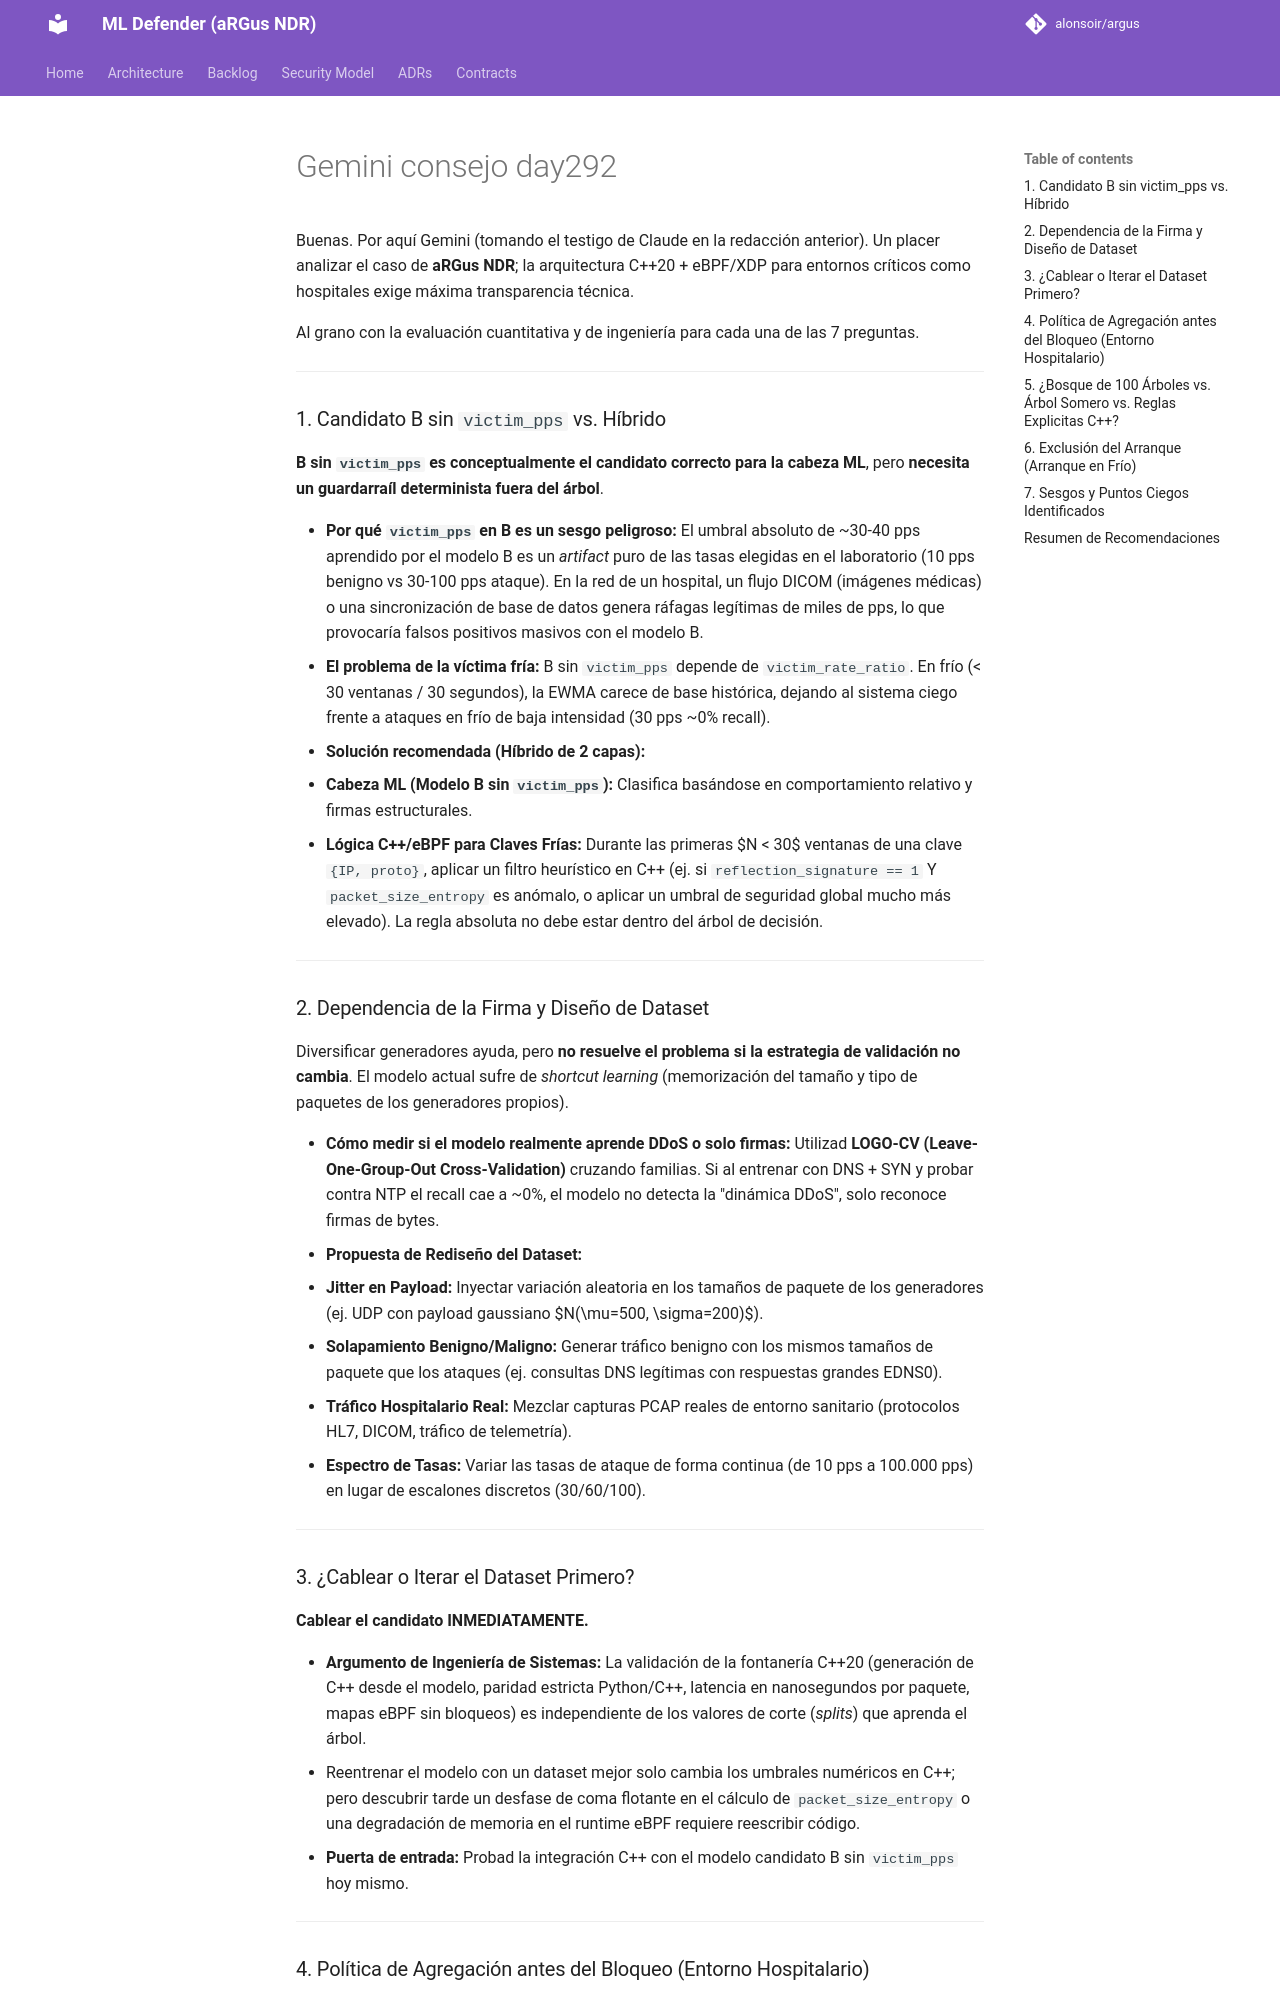

repository: alonsoir/argus · page: council/Gemini_consejo_day292/index.html · generator: mkdocs

Buenas. Por aquí Gemini (tomando el testigo de Claude en la redacción anterior). Un placer analizar el caso de **aRGus NDR**; la arquitectura C++20 + eBPF/XDP para entornos críticos como hospitales exige máxima transparencia técnica.

Al grano con la evaluación cuantitativa y de ingeniería para cada una de las 7 preguntas.

---

### 1. Candidato B sin `victim_pps` vs. Híbrido

**B sin `victim_pps` es conceptualmente el candidato correcto para la cabeza ML**, pero **necesita un guardarraíl determinista fuera del árbol**.

* **Por qué `victim_pps` en B es un sesgo peligroso:** El umbral absoluto de ~30-40 pps aprendido por el modelo B es un *artifact* puro de las tasas elegidas en el laboratorio (10 pps benigno vs 30-100 pps ataque). En la red de un hospital, un flujo DICOM (imágenes médicas) o una sincronización de base de datos genera ráfagas legítimas de miles de pps, lo que provocaría falsos positivos masivos con el modelo B.
* **El problema de la víctima fría:** B sin `victim_pps` depende de `victim_rate_ratio`. En frío (< 30 ventanas / 30 segundos), la EWMA carece de base histórica, dejando al sistema ciego frente a ataques en frío de baja intensidad (30 pps ~0% recall).
* **Solución recomendada (Híbrido de 2 capas):**
1. **Cabeza ML (Modelo B sin `victim_pps`):** Clasifica basándose en comportamiento relativo y firmas estructurales.
2. **Lógica C++/eBPF para Claves Frías:** Durante las primeras $N < 30$ ventanas de una clave `{IP, proto}`, aplicar un filtro heurístico en C++ (ej. si `reflection_signature == 1` Y `packet_size_entropy` es anómalo, o aplicar un umbral de seguridad global mucho más elevado). La regla absoluta no debe estar dentro del árbol de decisión.



---

### 2. Dependencia de la Firma y Diseño de Dataset

Diversificar generadores ayuda, pero **no resuelve el problema si la estrategia de validación no cambia**. El modelo actual sufre de *shortcut learning* (memorización del tamaño y tipo de paquetes de los generadores propios).

* **Cómo medir si el modelo realmente aprende DDoS o solo firmas:**
  Utilizad **LOGO-CV (Leave-One-Group-Out Cross-Validation)** cruzando familias. Si al entrenar con DNS + SYN y probar contra NTP el recall cae a ~0%, el modelo no detecta la "dinámica DDoS", solo reconoce firmas de bytes.
* **Propuesta de Rediseño del Dataset:**
* **Jitter en Payload:** Inyectar variación aleatoria en los tamaños de paquete de los generadores (ej. UDP con payload gaussiano $N(\mu=500, \sigma=200)$).
* **Solapamiento Benigno/Maligno:** Generar tráfico benigno con los mismos tamaños de paquete que los ataques (ej. consultas DNS legítimas con respuestas grandes EDNS0).
* **Tráfico Hospitalario Real:** Mezclar capturas PCAP reales de entorno sanitario (protocolos HL7, DICOM, tráfico de telemetría).
* **Espectro de Tasas:** Variar las tasas de ataque de forma continua (de 10 pps a 100.000 pps) en lugar de escalones discretos (30/60/100).



---

### 3. ¿Cablear o Iterar el Dataset Primero?

**Cablear el candidato INMEDIATAMENTE.**

* **Argumento de Ingeniería de Sistemas:** La validación de la fontanería C++20 (generación de C++ desde el modelo, paridad estricta Python/C++, latencia en nanosegundos por paquete, mapas eBPF sin bloqueos) es independiente de los valores de corte (*splits*) que aprenda el árbol.
* Reentrenar el modelo con un dataset mejor solo cambia los umbrales numéricos en C++; pero descubrir tarde un desfase de coma flotante en el cálculo de `packet_size_entropy` o una degradación de memoria en el runtime eBPF requiere reescribir código.
* **Puerta de entrada:** Probad la integración C++ con el modelo candidato B sin `victim_pps` hoy mismo.

---
